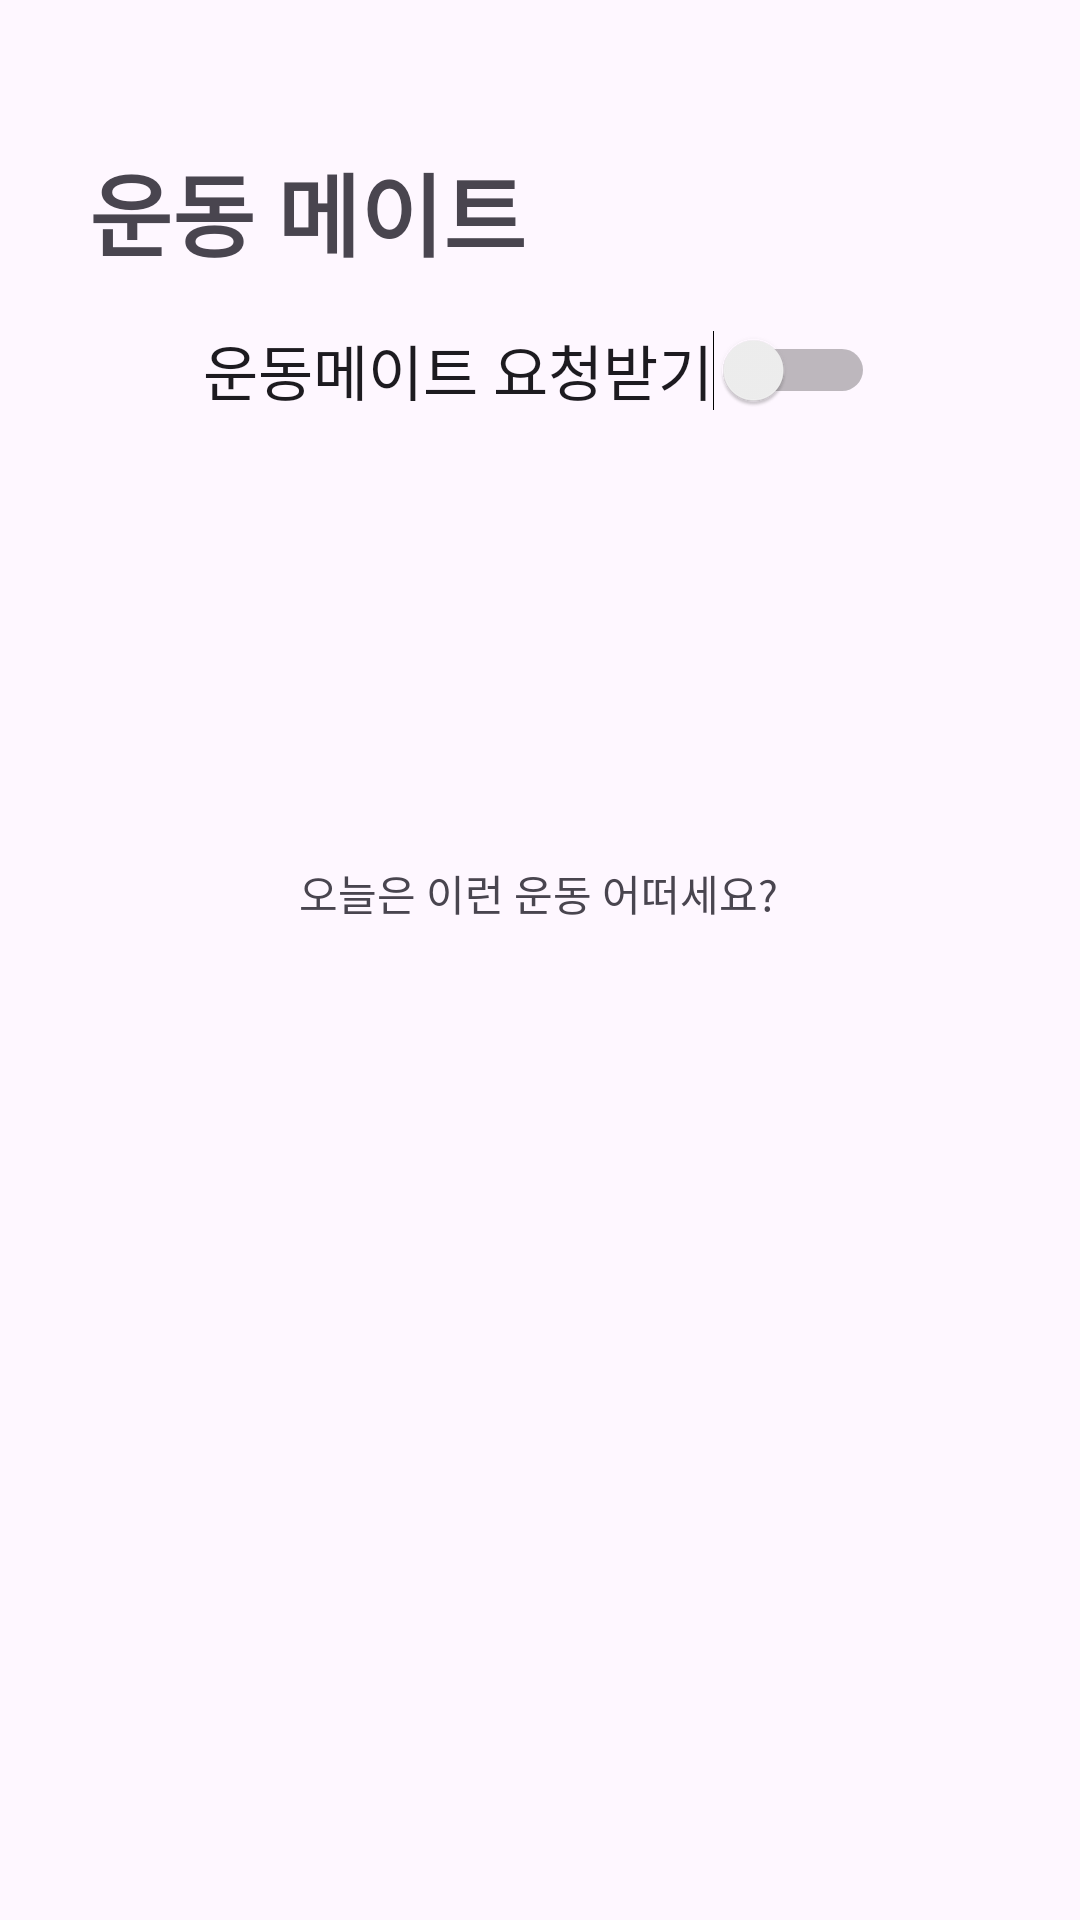

Write the Android layout XML for this screen, with the resource values it uses.
<!-- AndroidManifest.xml: application theme Theme.HealthPT -->
<!-- res/layout/fragment_community.xml -->
<?xml version="1.0" encoding="utf-8"?>
<androidx.constraintlayout.widget.ConstraintLayout xmlns:android="http://schemas.android.com/apk/res/android"
    xmlns:tools="http://schemas.android.com/tools"
    android:layout_width="match_parent"
    android:layout_height="match_parent"
    xmlns:app="http://schemas.android.com/apk/res-auto">



    <TextView
        android:id="@+id/community_title"
        android:layout_width="wrap_content"
        android:layout_height="wrap_content"
        android:text="운동 메이트"
        android:textStyle="bold"
        android:textSize="30dp"
        app:layout_constraintBottom_toBottomOf="parent"
        app:layout_constraintEnd_toEndOf="parent"
        app:layout_constraintHorizontal_bias="0.139"
        app:layout_constraintStart_toStartOf="parent"
        app:layout_constraintTop_toTopOf="parent"
        app:layout_constraintVertical_bias="0.081" />

    <Switch
        android:id="@+id/switchMate"
        android:layout_width="wrap_content"
        android:layout_height="wrap_content"
        android:text="운동메이트 요청받기"
        android:textSize="20dp"
        app:layout_constraintBottom_toBottomOf="parent"
        app:layout_constraintEnd_toEndOf="parent"
        app:layout_constraintHorizontal_bias="0.497"
        app:layout_constraintStart_toStartOf="parent"
        app:layout_constraintTop_toTopOf="parent"
        app:layout_constraintVertical_bias="0.178" />

    <TextView
        android:id="@+id/exercise_recommand_text"
        android:layout_width="wrap_content"
        android:layout_height="wrap_content"
        android:text="오늘은 이런 운동 어떠세요?"
        app:layout_constraintBottom_toBottomOf="parent"
        app:layout_constraintEnd_toEndOf="parent"
        app:layout_constraintHorizontal_bias="0.498"
        app:layout_constraintStart_toStartOf="parent"
        app:layout_constraintTop_toTopOf="parent"
        app:layout_constraintVertical_bias="0.464" />





</androidx.constraintlayout.widget.ConstraintLayout>
<!-- resources referenced by this layout -->
<resources>
  <style name="Theme.HealthPT" parent="Base.Theme.HealthPT" />
  <style name="Base.Theme.HealthPT" parent="Theme.Material3.DayNight.NoActionBar">
          
          
      </style>
</resources>
